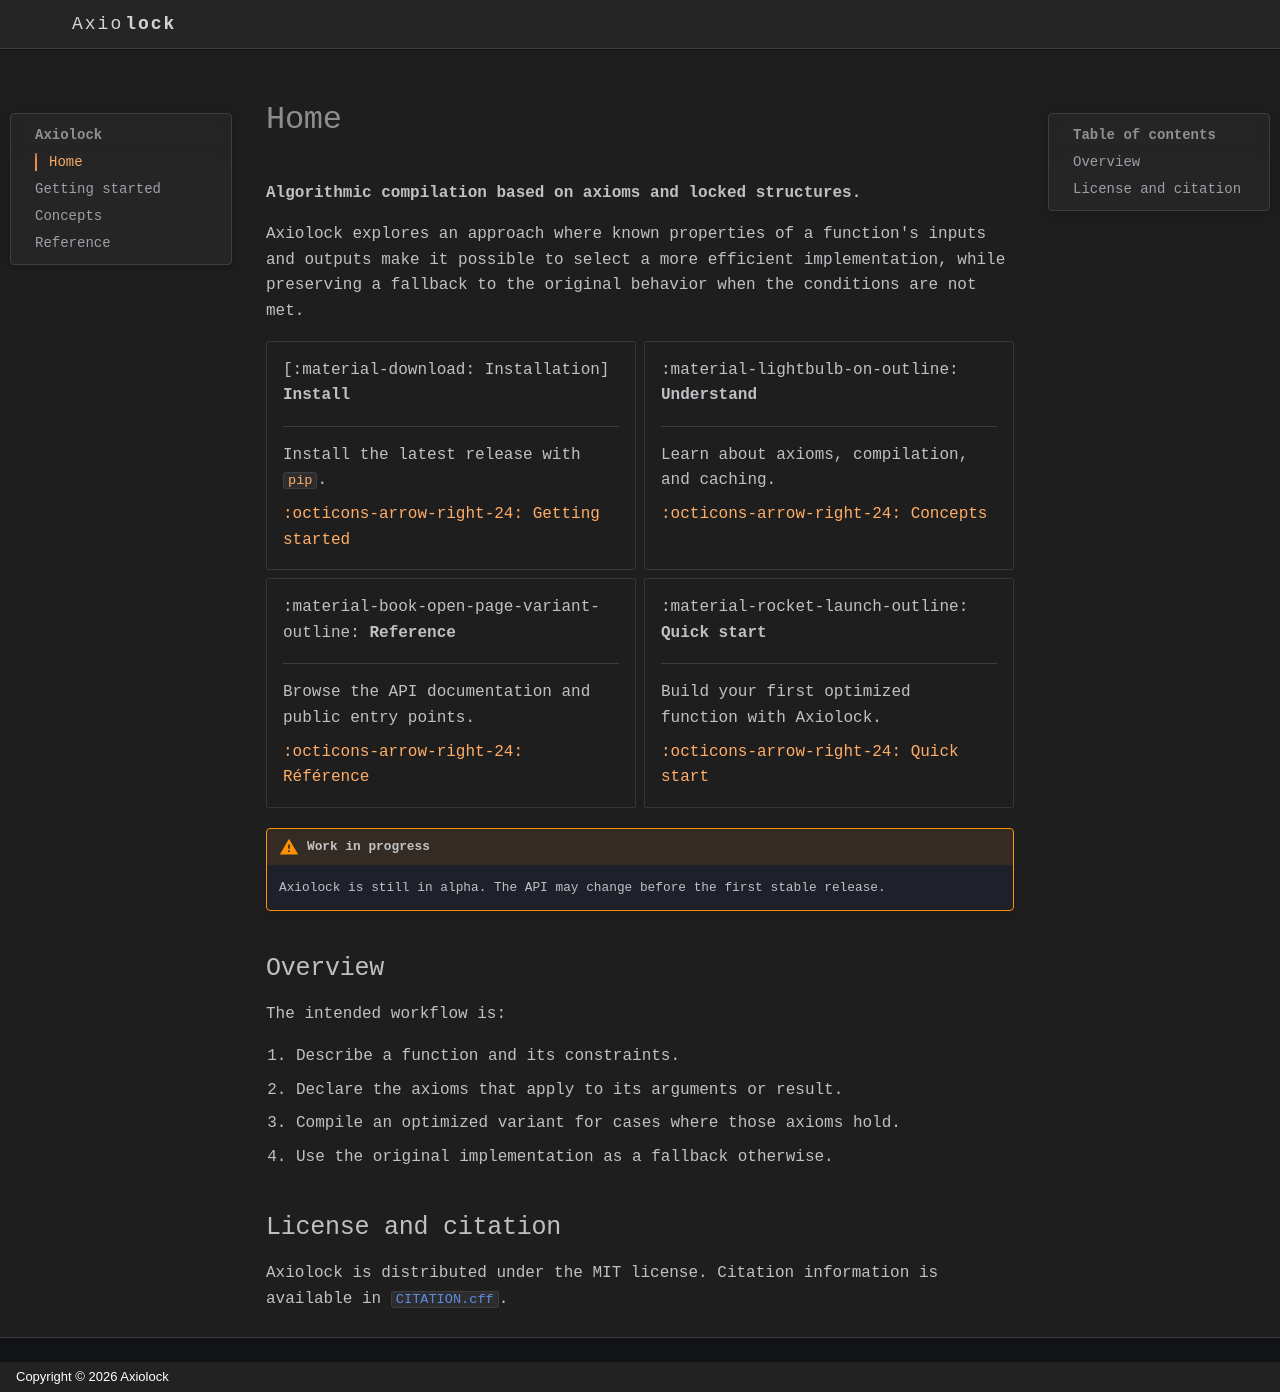

repository: axiolock/axiolock · page: index.html · generator: mkdocs · copyright: Copyright © 2026 Axiolock

# Home

**Algorithmic compilation based on axioms and locked structures.**

Axiolock explores an approach where known properties of a function's inputs and outputs make it possible to select a more efficient implementation, while preserving a fallback to the original behavior when the conditions are not met.

<div class="grid cards" markdown>

-   [:material-download: Installation] **Install**

    ---

    Install the latest release with `pip`.

    [:octicons-arrow-right-24: Getting started](getting-started.md)

-   :material-lightbulb-on-outline: **Understand**

    ---

    Learn about axioms, compilation, and caching.

    [:octicons-arrow-right-24: Concepts](concepts.md)

-   :material-book-open-page-variant-outline: **Reference**
    
    ---

    Browse the API documentation and public entry points.

    [:octicons-arrow-right-24: Référence](reference.md)

-   :material-rocket-launch-outline: **Quick start**

    ---

    Build your first optimized function with Axiolock.

    [:octicons-arrow-right-24: Quick start](getting-started.md)


</div>

!!! warning "Work in progress"

    Axiolock is still in alpha. The API may change before the first stable release.

## Overview

The intended workflow is:

1. Describe a function and its constraints.
2. Declare the axioms that apply to its arguments or result.
3. Compile an optimized variant for cases where those axioms hold.
4. Use the original implementation as a fallback otherwise.

## License and citation

Axiolock is distributed under the MIT license. Citation information is available in [`CITATION.cff`](https://github.com/axiolock/axiolock/blob/main/CITATION.cff).
